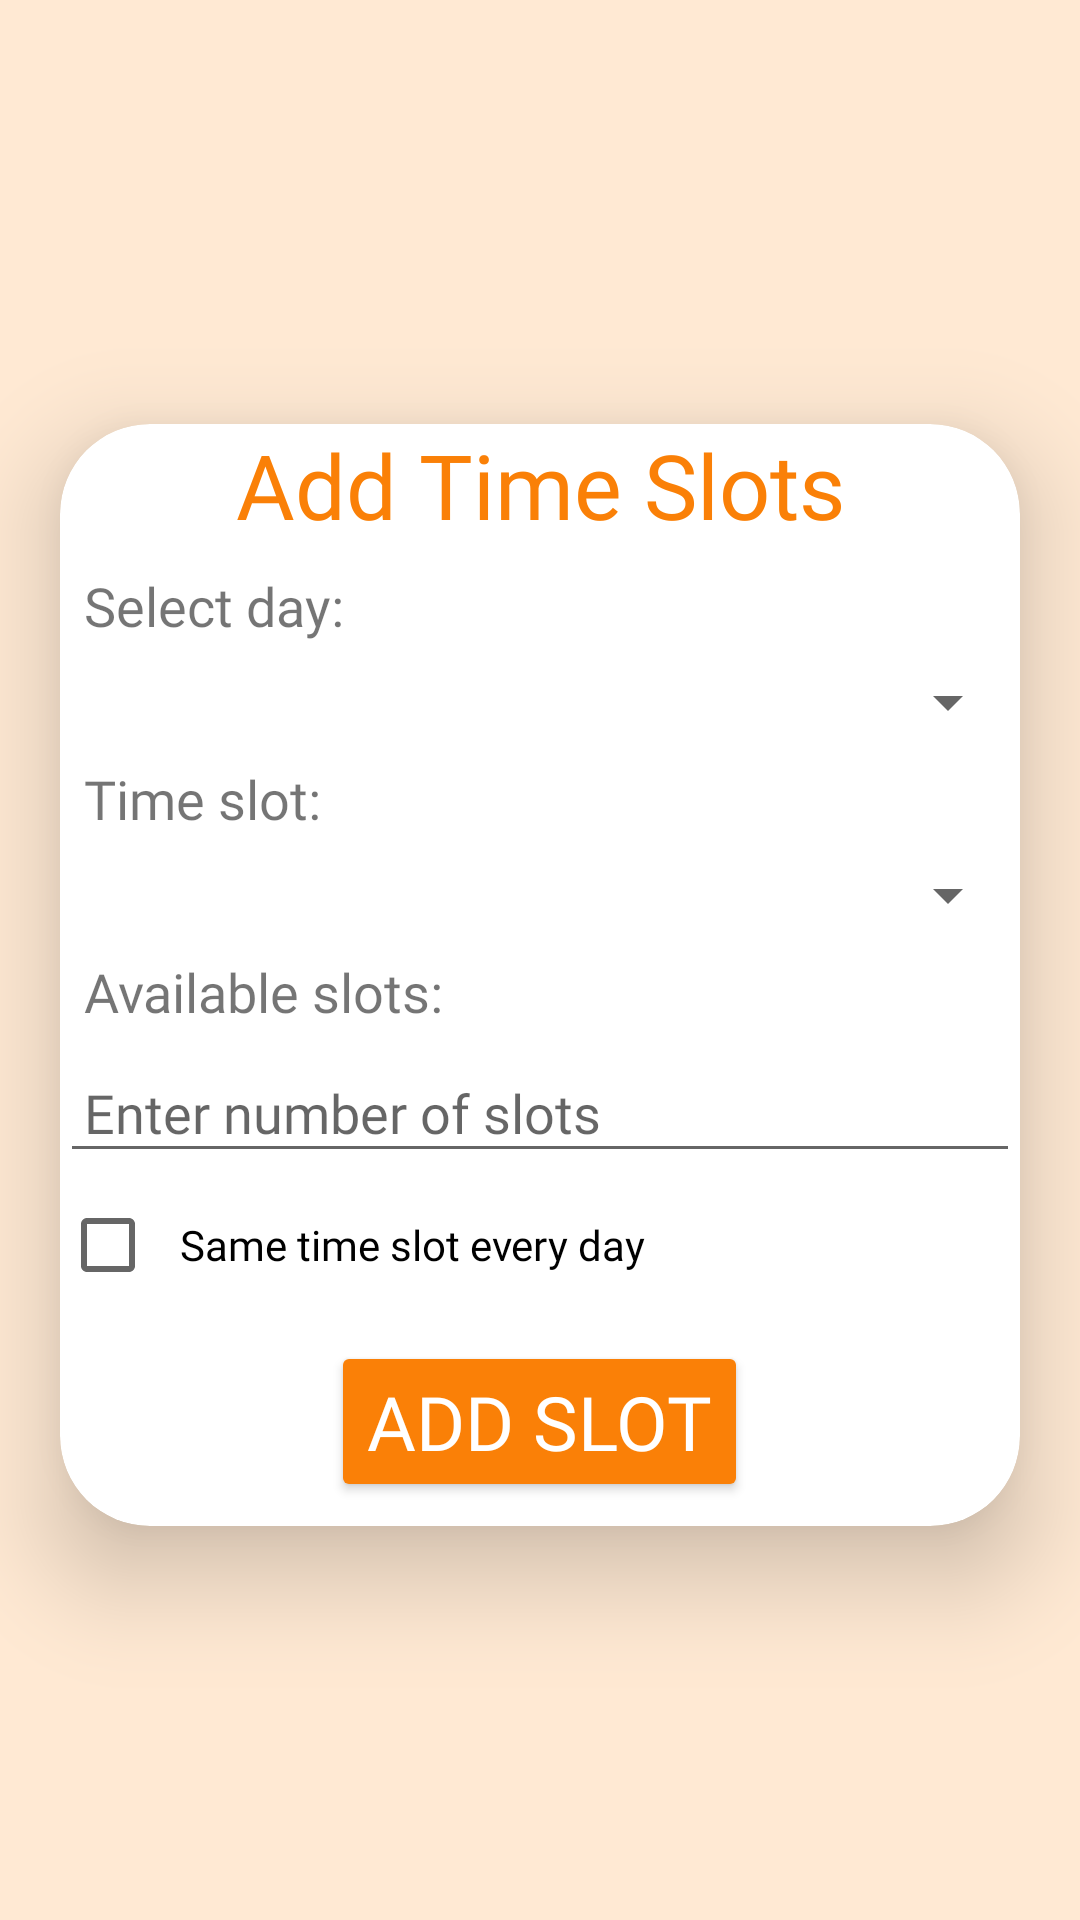

This screen was rendered from an Android layout file. Write that file and the resources it references.
<!-- AndroidManifest.xml: application theme Base.Theme.LoginPage -->
<!-- res/layout/activity_vendor_add_time_slot.xml -->
<?xml version="1.0" encoding="utf-8"?>
<androidx.constraintlayout.widget.ConstraintLayout xmlns:android="http://schemas.android.com/apk/res/android"
    xmlns:app="http://schemas.android.com/apk/res-auto"
    xmlns:tools="http://schemas.android.com/tools"
    android:id="@+id/main"
    android:background="@color/light_orange"
    android:layout_width="match_parent"
    android:layout_height="match_parent"
    tools:context=".Vendor_addTimeSlot">

    <androidx.cardview.widget.CardView
        android:layout_width="match_parent"
        android:layout_height="wrap_content"
        android:background="@drawable/orange_border"
        app:cardCornerRadius="30dp"
        app:cardElevation="20dp"
        android:layout_marginTop="10dp"
        android:layout_marginEnd="20dp"
        android:layout_marginStart="20dp"
        app:layout_constraintBottom_toBottomOf="parent"
        app:layout_constraintEnd_toEndOf="parent"
        app:layout_constraintStart_toStartOf="parent"
        app:layout_constraintTop_toTopOf="parent">

        <LinearLayout
            android:layout_width="match_parent"
            android:layout_height="match_parent"
            android:orientation="vertical">

            <TextView
                android:layout_width="match_parent"
                android:layout_height="wrap_content"
                android:text="Add Time Slots"
                android:fontFamily="@font/epilogue_semibold"
                android:textAlignment="center"
                android:textColor="@color/orange"
                android:textSize="30sp" />

            <TextView
                android:layout_width="wrap_content"
                android:layout_height="wrap_content"
                android:padding="8dp"
                android:text="Select day:"
                android:fontFamily="@font/epilogue_semibold"
                android:textSize="18sp" />

            <Spinner
                android:id="@+id/day_spinner"
                android:layout_width="match_parent"
                android:layout_height="wrap_content"
                android:padding="8dp" />

            <TextView
                android:layout_width="wrap_content"
                android:layout_height="wrap_content"
                android:padding="8dp"
                android:fontFamily="@font/epilogue_semibold"
                android:text="Time slot:"
                android:textSize="18sp" />

            <Spinner
                android:id="@+id/slot_spinner"
                android:layout_width="match_parent"
                android:layout_height="wrap_content"
                android:padding="8dp" />

            <TextView
                android:layout_width="wrap_content"
                android:layout_height="wrap_content"
                android:padding="8dp"
                android:fontFamily="@font/epilogue_semibold"
                android:text="Available slots:"
                android:textSize="18sp" />

            <EditText
                android:id="@+id/availableSlots"
                android:layout_width="match_parent"
                android:layout_height="wrap_content"
                android:hint="Enter number of slots"
                android:inputType="number"
                android:fontFamily="@font/epilogue_semibold"
                android:padding="8dp" />

            <CheckBox
                android:id="@+id/same_time_everyday_checkbox"
                android:layout_width="wrap_content"
                android:layout_height="wrap_content"
                android:padding="8dp"
                android:fontFamily="@font/epilogue_semibold"
                android:text="Same time slot every day" />

            <LinearLayout
                android:layout_width="match_parent"
                android:layout_height="wrap_content"
                android:gravity="center"
                android:orientation="horizontal">

                <Button
                    android:id="@+id/add_slot_button"
                    android:layout_width="wrap_content"
                    android:layout_height="wrap_content"
                    android:layout_margin="8dp"
                    android:backgroundTint="@color/orange"
                    android:text="Add Slot"
                    android:fontFamily="@font/epilogue_semibold"
                    android:textColor="@color/white"
                    android:textSize="25sp" />
            </LinearLayout>

        </LinearLayout>
    </androidx.cardview.widget.CardView>
</androidx.constraintlayout.widget.ConstraintLayout>
<!-- resources referenced by this layout -->
<resources>
  <color name="light_orange">#FFE9D3</color>
  
      //blue shades
  <color name="orange">#FA8007</color>
  <color name="white">#FFFFFFFF</color>
  <!-- drawable orange_border (drawable) -->
  <?xml version="1.0" encoding="utf-8"?>
  <shape xmlns:android="http://schemas.android.com/apk/res/android" android:shape="rectangle">
      <stroke
          android:width="2dp"
          android:color="@color/orange"/>
          <corners
              android:radius="30dp"/>
  </shape>
  <style name="Base.Theme.LoginPage" parent="Theme.MaterialComponents.DayNight.DarkActionBar">
          
          <item name="colorPrimary">@color/yellow</item>
          <item name="colorPrimaryVariant">@color/yellow</item>
          <item name="colorOnPrimary">@color/white</item>
          
          <item name="colorSecondary">@color/orange</item>
          <item name="colorSecondaryVariant">@color/orange</item>
          <item name="colorOnSecondary">@color/black</item>
          
          <item name="android:statusBarColor">?attr/colorPrimaryVariant</item>
          
      </style>
  <color name="yellow">#FFF95B</color>
  <color name="black">#000000</color>
</resources>
